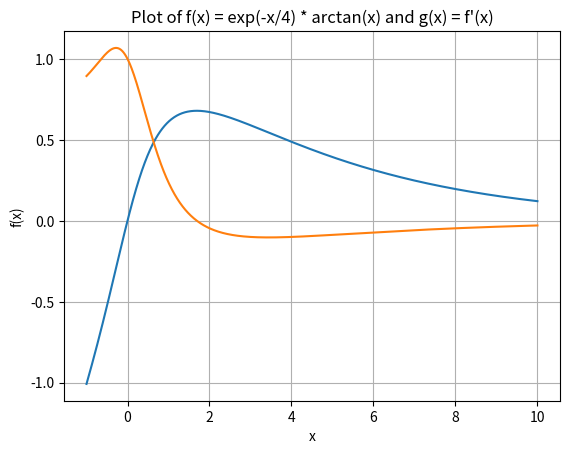

Here is the Python script that generated this plot:
import matplotlib.pyplot as plt
import numpy as np

# Funksjonen f(x) som skal analyseres
def f(x):
    return np.exp(-x/4) * np.arctan(x)

# Den deriverte av f(x)
def g(x):
    return -1/4 * np.exp(-x/4) * np.arctan(x) + np.exp(-x/4) * 1/(1 + x**2)

# Der den deriverte g(x) er lik 0, finner vi ekstremalpunktene til f(x). 
# Vi kan bruke halveringsmetoden for å finne nullpunktet til g(x).
# a og b er startpunktene for intervallet, og tol er toleransen for hvor nøyaktig vi ønsker svaret.
def halveringsmetoden(a, b, tol):
    while True:
        mid = (a + b) / 2
        g_mid = g(mid)
        if abs(g_mid) < tol:
            return mid
        elif g(a) * g_mid < 0:
            b = mid
        else:
            a = mid

# Ved å se på plottet ser man at det ligger mellom 0 og 3 et sted. Toleransen er lik 1 * 10^-5 for å få et nøyaktig svar.
print(halveringsmetoden(0, 3, 1e-5))


# Mellom x = -1 og x = 10 lager den 1000 punkter. Dette gir en jevn kurve for både f(x) og g(x) når de plottes.
x = np.linspace(-1, 10, 1000)

plt.plot(x, f(x), label='f(x)')
plt.plot(x, g(x), label='g(x)')
plt.title('Plot of f(x) = exp(-x/4) * arctan(x) and g(x) = f\'(x)')
plt.xlabel('x')
plt.ylabel('f(x)')
plt.grid()
plt.show()
